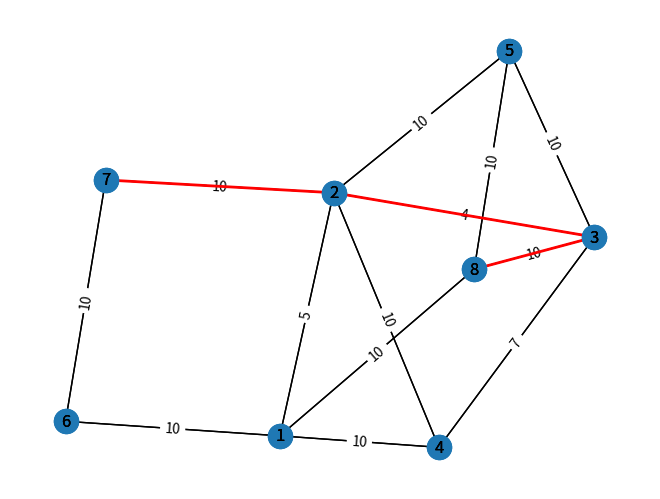

Reproduce this figure in Python.
# Algoritmo de Dijkstra com caminho mínimo destacado na cor vermelha (editável).
import networkx as nx
import matplotlib.pyplot as plt

# Cria o grafo
G = nx.Graph()

# Adiciona vértices ao grafo
G.add_node(1)
G.add_node(2)
G.add_node(3)



# Adiciona arestas ao grafo
G.add_edge(1, 2, weight = 5)
G.add_edge(2, 3, weight = 4)
G.add_edge(3, 4, weight = 7)
G.add_edge(4, 1, weight = 10)
G.add_edge(4, 2, weight = 10)
G.add_edge(5, 2, weight = 10)
G.add_edge(5, 3, weight = 10)
G.add_edge(5, 8, weight = 10)
G.add_edge(6, 1, weight = 10)
G.add_edge(6, 7, weight = 10)
G.add_edge(7, 2, weight = 10)
G.add_edge(7, 6, weight = 10)
G.add_edge(8, 1, weight = 10)
G.add_edge(8, 3, weight = 10)


# Calcula as posições dos nós com o layout de mola
pos = nx.spring_layout(G)

# Desenha o grafo
nx.draw(G, pos=pos, with_labels=True)


# Desenha os rótulos nos nós
nx.draw_networkx_labels(G, pos=pos)

# Desenha o grafo
nx.draw(G, pos=pos, with_labels=True)

# Obtém os pesos das arestas como um dicionário
edge_labels = nx.get_edge_attributes(G, 'weight')

# Desenha os rótulos das arestas
nx.draw_networkx_edge_labels(G, pos=pos, edge_labels=edge_labels)


caminho = nx.dijkstra_path(G, 7, 8)


peso_total = 0
for i in range(len(caminho) - 1):
    peso_total += G[caminho[i]][caminho[i+1]]['weight']


print(peso_total)
print(caminho)

# Transforma a lista de nós em uma lista de arestas
arestas = [(caminho[i], caminho[i+1]) for i in range(len(caminho)-1)]

# Desenha o grafo com as arestas destacadas
nx.draw_networkx_edges(G, pos=pos, edgelist=arestas, width=2, edge_color='r')


# Exibe o gráfico
plt.show()
